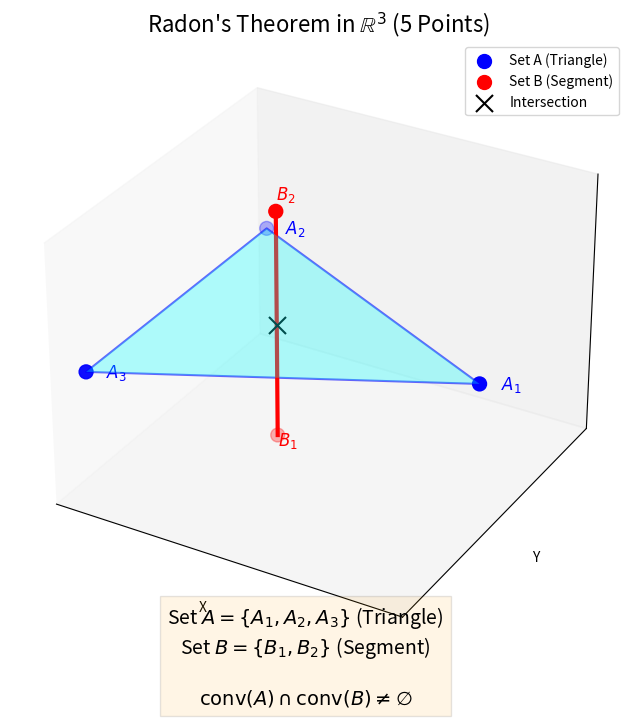

Here is the Python script that generated this plot:
import matplotlib.pyplot as plt
from mpl_toolkits.mplot3d import Axes3D
from mpl_toolkits.mplot3d.art3d import Poly3DCollection
import numpy as np

def plot_radon_theorem():
    fig = plt.figure(figsize=(10, 8))
    ax = fig.add_subplot(111, projection='3d')

    # --- Define the Points ---
    # Set A: 3 points forming a triangle in the XY plane (z=0)
    # A1, A2, A3
    A = np.array([
        [1, 0, 0],   # A1
        [-0.5, np.sqrt(3)/2, 0], # A2
        [-0.5, -np.sqrt(3)/2, 0] # A3
    ])
    
    # Set B: 2 points forming a segment that passes through the origin
    # The origin (0,0,0) is the centroid of the triangle A.
    # We put B1 below and B2 above the center of the triangle.
    B = np.array([
        [0, 0, -1],  # B1
        [0, 0, 1]    # B2
    ])

    # --- Plot Set A (The Triangle) ---
    # Plot vertices
    ax.scatter(A[:,0], A[:,1], A[:,2], c='blue', s=100, label='Set A (Triangle)')
    
    # Plot edges of the triangle
    # Order: A1->A2->A3->A1
    triangle_indices = [0, 1, 2, 0]
    ax.plot(A[triangle_indices, 0], A[triangle_indices, 1], A[triangle_indices, 2], c='blue', alpha=0.6)

    # Add semi-transparent surface
    verts = [list(zip(A[:,0], A[:,1], A[:,2]))]
    poly = Poly3DCollection(verts, alpha=0.3, facecolors='cyan')
    ax.add_collection3d(poly)

    # --- Plot Set B (The Segment) ---
    # Plot vertices
    ax.scatter(B[:,0], B[:,1], B[:,2], c='red', s=100, label='Set B (Segment)')
    
    # Plot the segment B1-B2
    ax.plot(B[:,0], B[:,1], B[:,2], c='red', linewidth=3)

    # --- Plot the Intersection ---
    # In this setup, the intersection is exactly at the origin (0,0,0)
    ax.scatter([0], [0], [0], c='black', s=150, marker='x', label='Intersection')

    # --- Labels ---
    # Offset for labels to make them readable
    offset = 0.1
    
    # Label A points
    ax.text(A[0,0]+offset, A[0,1], A[0,2], '$A_1$', fontsize=12, color='blue')
    ax.text(A[1,0]+offset, A[1,1], A[1,2], '$A_2$', fontsize=12, color='blue')
    ax.text(A[2,0]+offset, A[2,1], A[2,2], '$A_3$', fontsize=12, color='blue')

    # Label B points
    ax.text(B[0,0], B[0,1], B[0,2]-offset, '$B_1$', fontsize=12, color='red')
    ax.text(B[1,0], B[1,1], B[1,2]+offset, '$B_2$', fontsize=12, color='red')

    # --- Formatting ---
    ax.set_xlabel('X')
    ax.set_ylabel('Y')
    ax.set_zlabel('Z')
    
    # Remove axis numbers for a cleaner "diagram" look
    ax.set_xticks([])
    ax.set_yticks([])
    ax.set_zticks([])

    # Title and Equation
    plt.title("Radon's Theorem in $\mathbb{R}^3$ (5 Points)", fontsize=16)
    
    # Add text for the sets and intersection equation
    plt.figtext(0.5, 0.05, 
                r"Set $A = \{A_1, A_2, A_3\}$ (Triangle)" + "\n" +
                r"Set $B = \{B_1, B_2\}$ (Segment)" + "\n\n" +
                r"$\text{conv}(A) \cap \text{conv}(B) \neq \emptyset$", 
                ha="center", fontsize=14, bbox={"facecolor":"orange", "alpha":0.1, "pad":5})

    plt.legend()
    plt.show()

if __name__ == "__main__":
    plot_radon_theorem()
